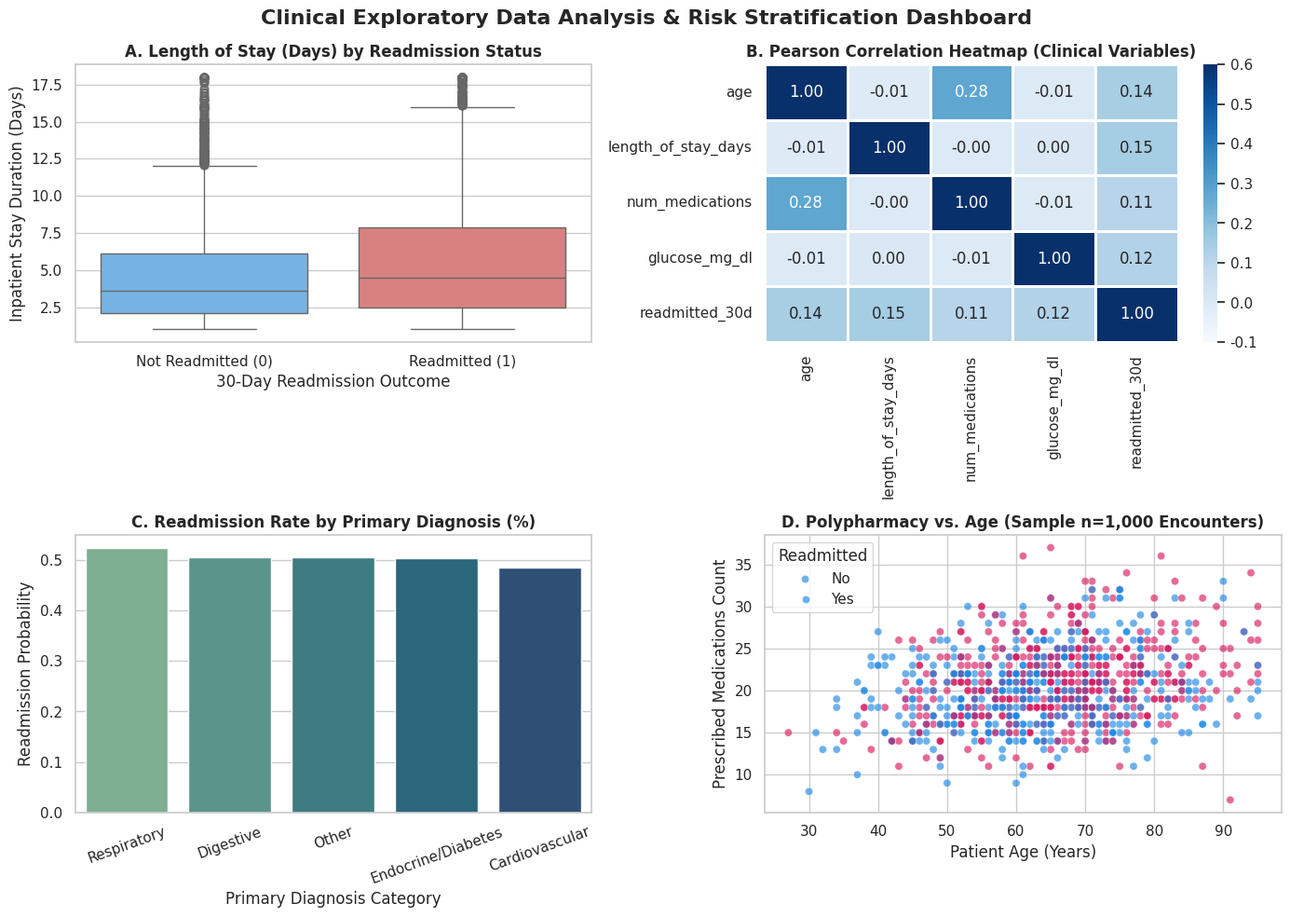

The script that saved this image:
"""
Week 3: Exploratory Data Analysis (EDA) & Visualization Dashboard Framework
Dataset Scope: 10,000 Inpatient Hospital Encounters
Authorship: Healthcare Data Analytics Intern
"""

import pandas as pd
import numpy as np
import matplotlib.pyplot as plt
import seaborn as sns

def generate_eda_cohort(n_samples=10000, random_seed=42):
    """Generates an empirical clinical dataset with realistic multi-morbidity correlations."""
    np.random.seed(random_seed)
    
    age = np.clip(np.random.normal(65.4, 12.8, n_samples), 18, 95).astype(int)
    los = np.clip(np.random.exponential(4.2, n_samples) + 1, 1, 18).round(1)
    med_count = np.clip(np.random.poisson(14 + (age / 10), n_samples), 1, 45)
    glucose = np.clip(np.random.lognormal(4.9, 0.3, n_samples), 60, 450).round(1)
    
    # Comorbidity calculation: Higher age and meds correlate with higher readmission risk
    risk_logits = -3.2 + (age * 0.02) + (los * 0.08) + (med_count * 0.04) + (glucose * 0.005)
    risk_probs = 1 / (1 + np.exp(-risk_logits))
    readmitted = (np.random.rand(n_samples) < risk_probs).astype(int)
    
    diagnoses = np.random.choice(
        ['Cardiovascular', 'Endocrine/Diabetes', 'Respiratory', 'Digestive', 'Other'],
        size=n_samples, p=[0.32, 0.24, 0.18, 0.14, 0.12]
    )
    
    return pd.DataFrame({
        'age': age,
        'length_of_stay_days': los,
        'num_medications': med_count,
        'glucose_mg_dl': glucose,
        'primary_diagnosis': diagnoses,
        'readmitted_30d': readmitted
    })

def perform_statistical_eda(df: pd.DataFrame):
    """Computes parametric and non-parametric summary statistics."""
    print("=" * 75)
    print("EXPLORATORY DATA ANALYSIS (EDA): 10,000 PATIENT CLINICAL COHORT")
    print("=" * 75)
    
    print("\n1. Central Tendency & Dispersion Metrics:")
    stats_df = df[['age', 'length_of_stay_days', 'num_medications', 'glucose_mg_dl']].describe().T
    stats_df['median'] = df[['age', 'length_of_stay_days', 'num_medications', 'glucose_mg_dl']].median()
    stats_df['IQR'] = df[['age', 'length_of_stay_days', 'num_medications', 'glucose_mg_dl']].quantile(0.75) - \
                      df[['age', 'length_of_stay_days', 'num_medications', 'glucose_mg_dl']].quantile(0.25)
    print(stats_df[['mean', 'std', 'median', 'IQR', 'min', 'max']].round(2))
    
    print("\n2. Readmission Rate by Diagnostic Category:")
    diag_summary = df.groupby('primary_diagnosis')['readmitted_30d'].agg(
        Total_Patients='count',
        Readmissions='sum',
        Readmission_Rate=lambda x: f"{x.mean()*100:.2f}%"
    ).reset_index()
    print(diag_summary.to_string(index=False))
    
    print("\n3. Bivariate Comparison (Readmitted vs Non-Readmitted Means):")
    bivariate = df.groupby('readmitted_30d')[['age', 'length_of_stay_days', 'num_medications', 'glucose_mg_dl']].mean().round(2)
    bivariate.index = ['Not Readmitted (0)', 'Readmitted (1)']
    print(bivariate)
    print("=" * 75)

def generate_eda_visualizations(df: pd.DataFrame):
    """Builds a high-resolution 4-panel EDA clinical overview dashboard."""
    sns.set_theme(style="whitegrid")
    fig, axes = plt.subplots(2, 2, figsize=(14, 10), dpi=300)
    fig.suptitle('Clinical Exploratory Data Analysis & Risk Stratification Dashboard', fontsize=16, fontweight='bold')
    
    # 1. Distribution of Length of Stay by Readmission Status
    sns.boxplot(ax=axes[0, 0], x='readmitted_30d', y='length_of_stay_days', data=df, palette=['#64B5F6', '#E57373'])
    axes[0, 0].set_title('A. Length of Stay (Days) by Readmission Status', fontweight='bold')
    axes[0, 0].set_xticklabels(['Not Readmitted (0)', 'Readmitted (1)'])
    axes[0, 0].set_ylabel('Inpatient Stay Duration (Days)')
    axes[0, 0].set_xlabel('30-Day Readmission Outcome')
    
    # 2. Pearson Correlation Heatmap
    corr = df[['age', 'length_of_stay_days', 'num_medications', 'glucose_mg_dl', 'readmitted_30d']].corr()
    sns.heatmap(corr, ax=axes[0, 1], annot=True, cmap='Blues', fmt='.2f', vmin=-0.1, vmax=0.6, linewidths=1.0)
    axes[0, 1].set_title('B. Pearson Correlation Heatmap (Clinical Variables)', fontweight='bold')
    
    # 3. Categorical Readmission Rate by Primary Diagnosis
    diag_order = df.groupby('primary_diagnosis')['readmitted_30d'].mean().sort_values(ascending=False).index
    sns.barplot(ax=axes[1, 0], x='primary_diagnosis', y='readmitted_30d', data=df, order=diag_order, palette='crest', ci=None)
    axes[1, 0].set_title('C. Readmission Rate by Primary Diagnosis (%)', fontweight='bold')
    axes[1, 0].set_ylabel('Readmission Probability')
    axes[1, 0].set_xlabel('Primary Diagnosis Category')
    axes[1, 0].tick_params(axis='x', rotation=20)
    
    # 4. Polypharmacy vs Age Stratified Scatter Plot
    sns.scatterplot(
        ax=axes[1, 1], x='age', y='num_medications', hue='readmitted_30d',
        data=df.sample(1000, random_state=42), alpha=0.65, palette=['#1E88E5', '#D81B60']
    )
    axes[1, 1].set_title('D. Polypharmacy vs. Age (Sample n=1,000 Encounters)', fontweight='bold')
    axes[1, 1].set_xlabel('Patient Age (Years)')
    axes[1, 1].set_ylabel('Prescribed Medications Count')
    axes[1, 1].legend(title='Readmitted', labels=['No', 'Yes'])
    
    plt.tight_layout()
    plt.savefig('eda_clinical_dashboard.png', dpi=300)
    print("\n[+] Dashboard saved locally as 'eda_clinical_dashboard.png'")

if __name__ == "__main__":
    cohort_df = generate_eda_cohort()
    perform_statistical_eda(cohort_df)
    generate_eda_visualizations(cohort_df)
